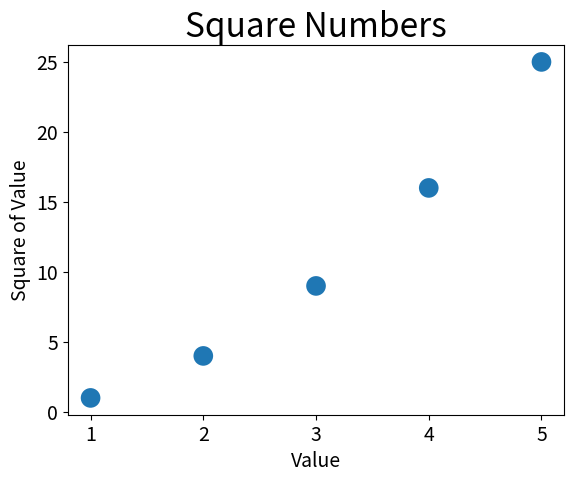

Write Python code to recreate this figure.
# author：K
import matplotlib.pyplot as plt

x_values = [1, 2, 3, 4, 5]
y_values = [1, 4, 9, 16, 25]

plt.scatter(x_values, y_values, edgecolors='none', s=200)

# 设置图表标题并给坐标轴指定标签
plt.title("Square Numbers", fontsize=24)
plt.xlabel("Value", fontsize=14)
plt.ylabel("Square of Value", fontsize=14)

# 设置刻度标记的大小
plt.tick_params(axis='both', which='major', labelsize=14)

plt.show()
